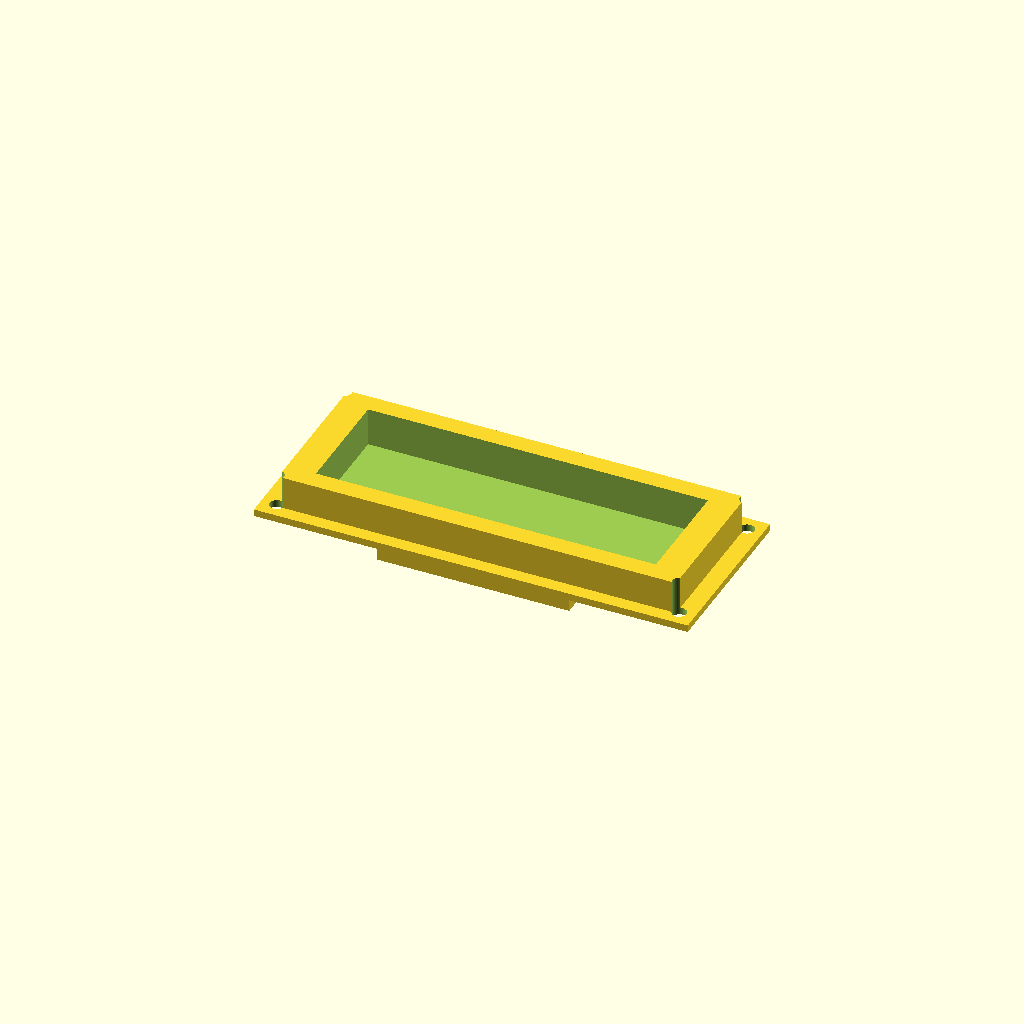
Cell 1: the model at its default parameters.
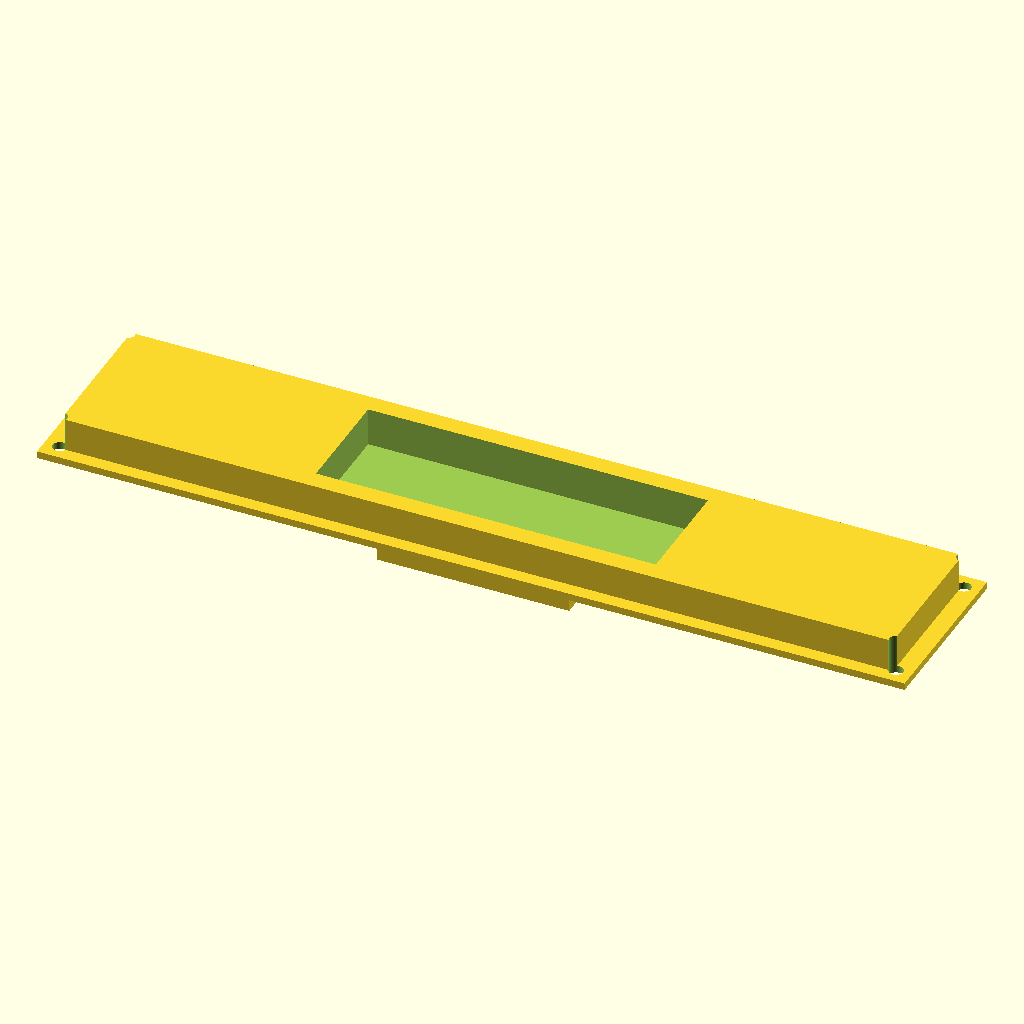
Cell 2 — width_mm set to 194, the other parameters unchanged.
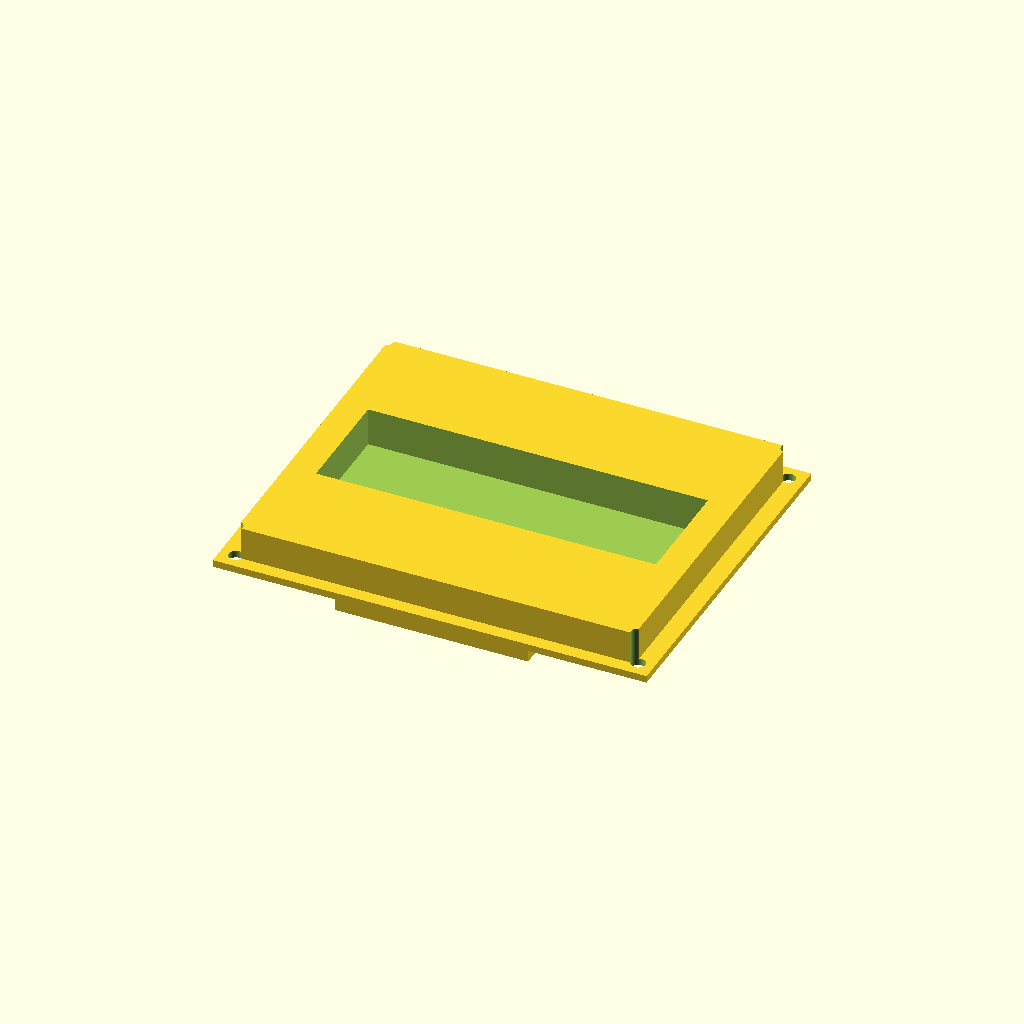
Cell 3: the same model with height_mm = 79.
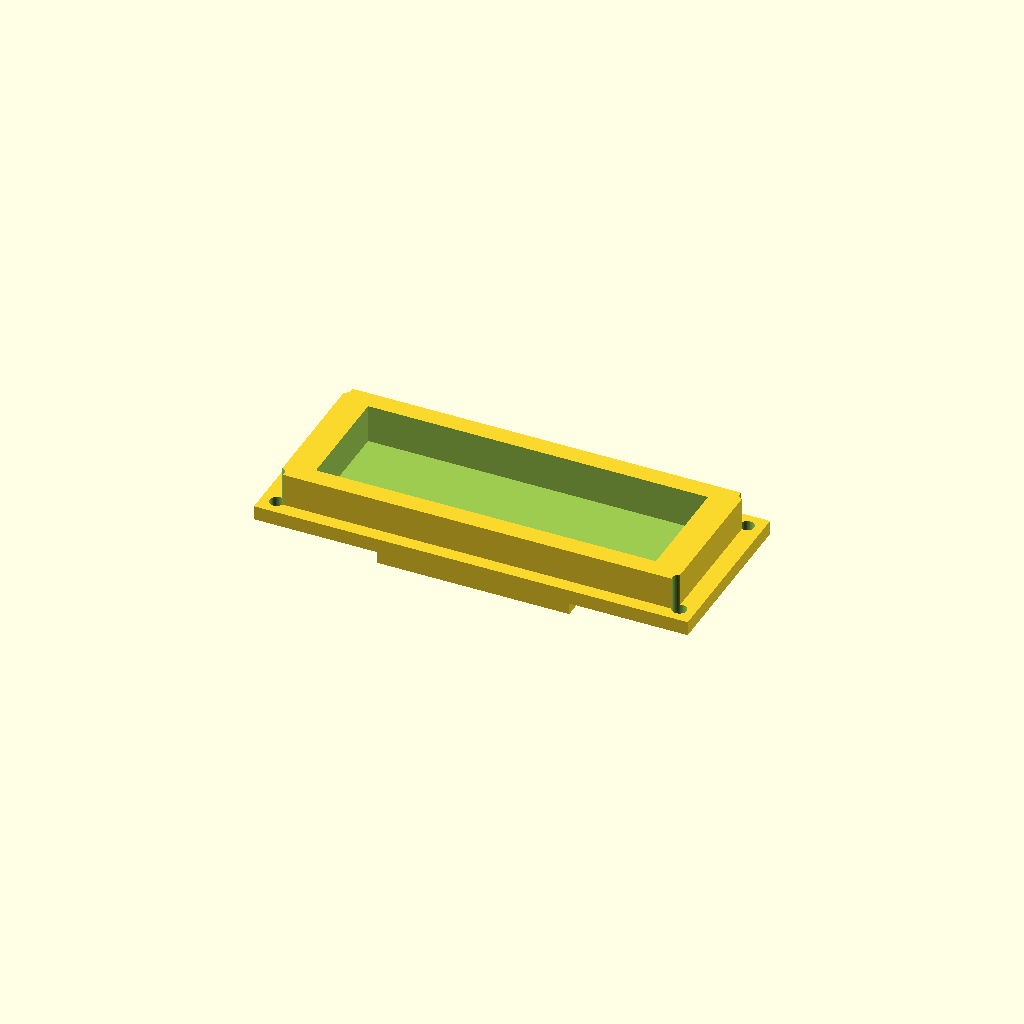
Cell 4: the same model with pcb_thickness_mm = 3.2.
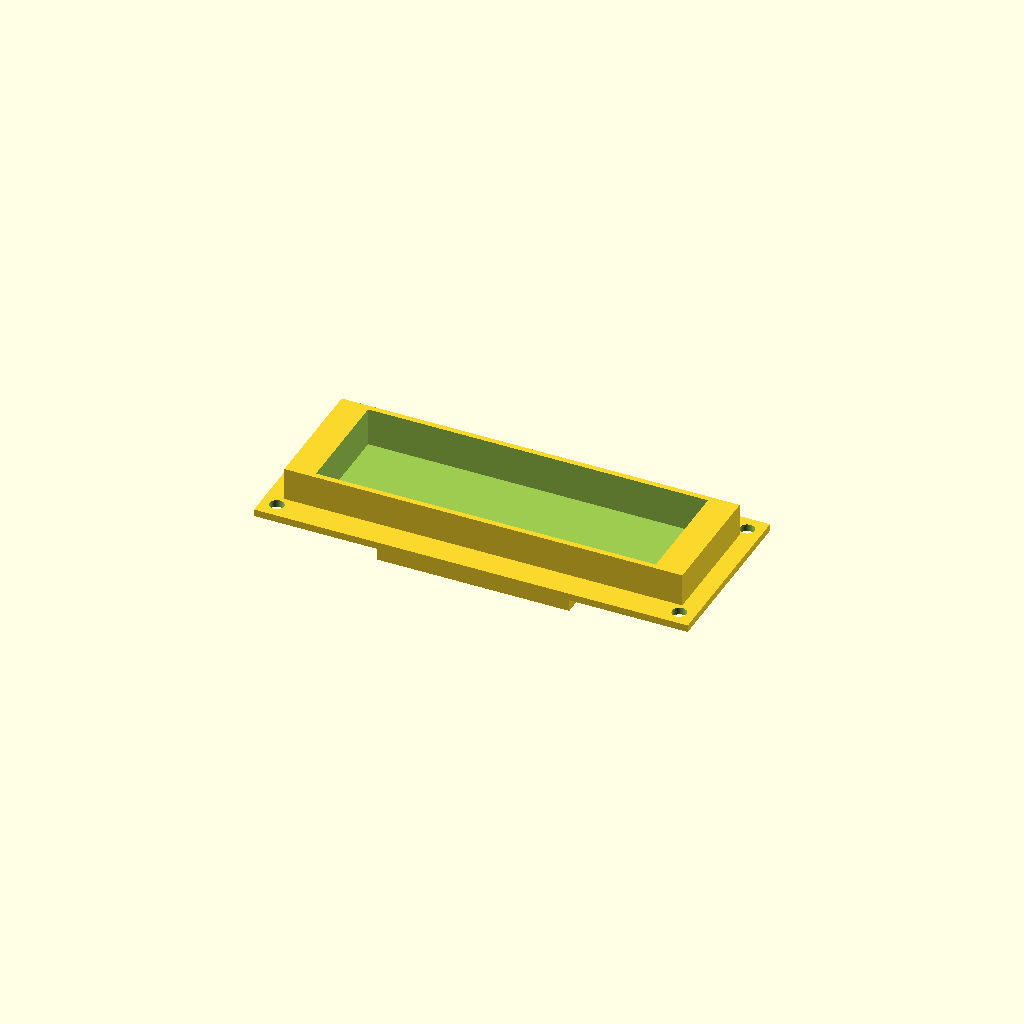
Cell 5: the same model with body_margin_y_mm = 6.
One fixed orthographic camera (rotation 55°, 0°, 25°; colour scheme Cornfield) for every cell.
OpenSCAD source file results/craft/scad/display__LCD2004A.scad:
// LCD2004A (2004A) display module - 97.0mm x 39.5mm
// One connected solid, with bezel/aperture, 4 mounting holes, and 16-pin header block.

$fn = 64;

// Parameters (overall)
width_mm  = 97.0;   // X
height_mm = 39.5;   // Y

// PCB
pcb_thickness_mm = 1.6;

// Bezel / display body
body_margin_x_mm = 4.0;
body_margin_y_mm = 3.0;
display_body_thickness_mm = 8.0;

// Viewing aperture (cut into bezel)
aperture_width_mm  = 76.0;
aperture_height_mm = 25.0;
aperture_offset_x_mm = 0.0;
aperture_offset_y_mm = 0.0;

// Mounting holes
mount_hole_diameter_mm = 3.2;
mount_hole_edge_margin_x_mm = 3.5;
mount_hole_edge_margin_y_mm = 3.5;

// 16-pin header area (typical LCD2004A: 1x16, 2.54mm pitch)
pin_count = 16;
pin_pitch_mm = 2.54;
header_body_w_mm = pin_pitch_mm * (pin_count - 1) + 5.0; // plastic body length
header_body_d_mm = 6.0;   // depth (Y)
header_body_h_mm = 4.0;   // height (Z)
header_offset_y_from_edge_mm = 4.0; // from PCB bottom edge to header center

// Small overlap to guarantee connectivity / avoid coplanar artifacts
overlap_mm = 0.6;

// Derived sizes
bezel_w = width_mm  - 2*body_margin_x_mm;
bezel_h = height_mm - 2*body_margin_y_mm;

// Z placement (PCB centered at Z=0)
pcb_z = 0;
bezel_z = pcb_thickness_mm/2 + display_body_thickness_mm/2 - overlap_mm;

// Header placement (on back side of PCB)
header_z = -pcb_thickness_mm/2 - header_body_h_mm/2 + overlap_mm;

// Mount hole positions
hole_x = width_mm/2  - mount_hole_edge_margin_x_mm;
hole_y = height_mm/2 - mount_hole_edge_margin_y_mm;

// Header position (near bottom edge, centered in X)
header_y = -height_mm/2 + header_offset_y_from_edge_mm;

// Main solid
module lcd2004a_solid() {
    difference() {
        union() {
            // PCB
            cube([width_mm, height_mm, pcb_thickness_mm], center=true);

            // Bezel / display body (connected to PCB with overlap)
            translate([0, 0, bezel_z])
                cube([bezel_w, bezel_h, display_body_thickness_mm], center=true);

            // 16-pin header plastic body (connected to PCB underside with overlap)
            translate([0, header_y, header_z])
                cube([header_body_w_mm, header_body_d_mm, header_body_h_mm], center=true);
        }

        // Viewing aperture cutout (through bezel only; does not remove PCB)
        translate([aperture_offset_x_mm, aperture_offset_y_mm, bezel_z])
            cube([aperture_width_mm, aperture_height_mm, display_body_thickness_mm + 2*overlap_mm], center=true);

        // Mounting holes (through PCB + bezel stack)
        for (sx = [-1, 1], sy = [-1, 1]) {
            translate([sx*hole_x, sy*hole_y, bezel_z])
                cylinder(h = pcb_thickness_mm + display_body_thickness_mm + 4*overlap_mm,
                         r = mount_hole_diameter_mm/2,
                         center = true);
        }
    }
}

lcd2004a_solid();
Parameter table extracted from the source (name, type, default, range or options):
width_mm: number, default 97
height_mm: number, default 39.5
pcb_thickness_mm: number, default 1.6
body_margin_x_mm: number, default 4
body_margin_y_mm: number, default 3
display_body_thickness_mm: number, default 8
aperture_width_mm: number, default 76
aperture_height_mm: number, default 25
aperture_offset_x_mm: number, default 0
aperture_offset_y_mm: number, default 0
mount_hole_diameter_mm: number, default 3.2
mount_hole_edge_margin_x_mm: number, default 3.5
mount_hole_edge_margin_y_mm: number, default 3.5
pin_count: number, default 16
pin_pitch_mm: number, default 2.54
header_body_d_mm: number, default 6
header_body_h_mm: number, default 4
header_offset_y_from_edge_mm: number, default 4
overlap_mm: number, default 0.6
pcb_z: number, default 0
